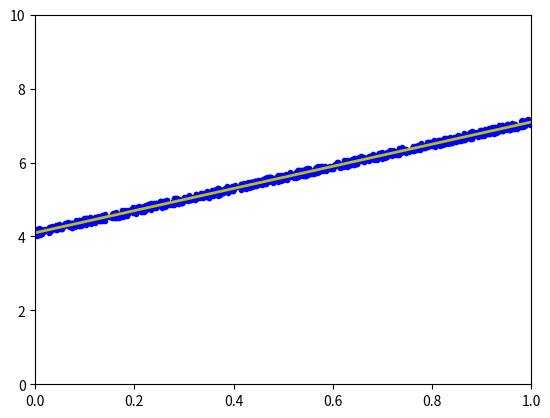

Source code (Python):
import numpy as np
import numpy as np
import matplotlib.pyplot as plt
from matplotlib.animation import FuncAnimation
np.random.seed(2)

X=np.random.rand(1000,1)
y=4+3*X+.2*np.random.rand(1000,1) #noise add

#Building Xbar
one=np.ones((X.shape[0],1))
Xbar=np.concatenate((one,X),axis=1)

A=np.dot(Xbar.T,Xbar)
b=np.dot(Xbar.T,y)

w_lr=np.dot(np.linalg.pinv(A),b)
print('solution found by fomular: w = ',w_lr.T)

# Display result
w = w_lr
w_0 = w[0][0]
w_1 = w[1][0]
x0 = np.linspace(0, 1, 2, endpoint=True)
y0 = w_0 + w_1*x0

# Draw the fitting line 
plt.plot(X.T, y.T, 'b.')     # data 
plt.plot(x0, y0, 'y', linewidth = 2)   # the fitting line
plt.axis([0, 1, 0, 10])
plt.show()

